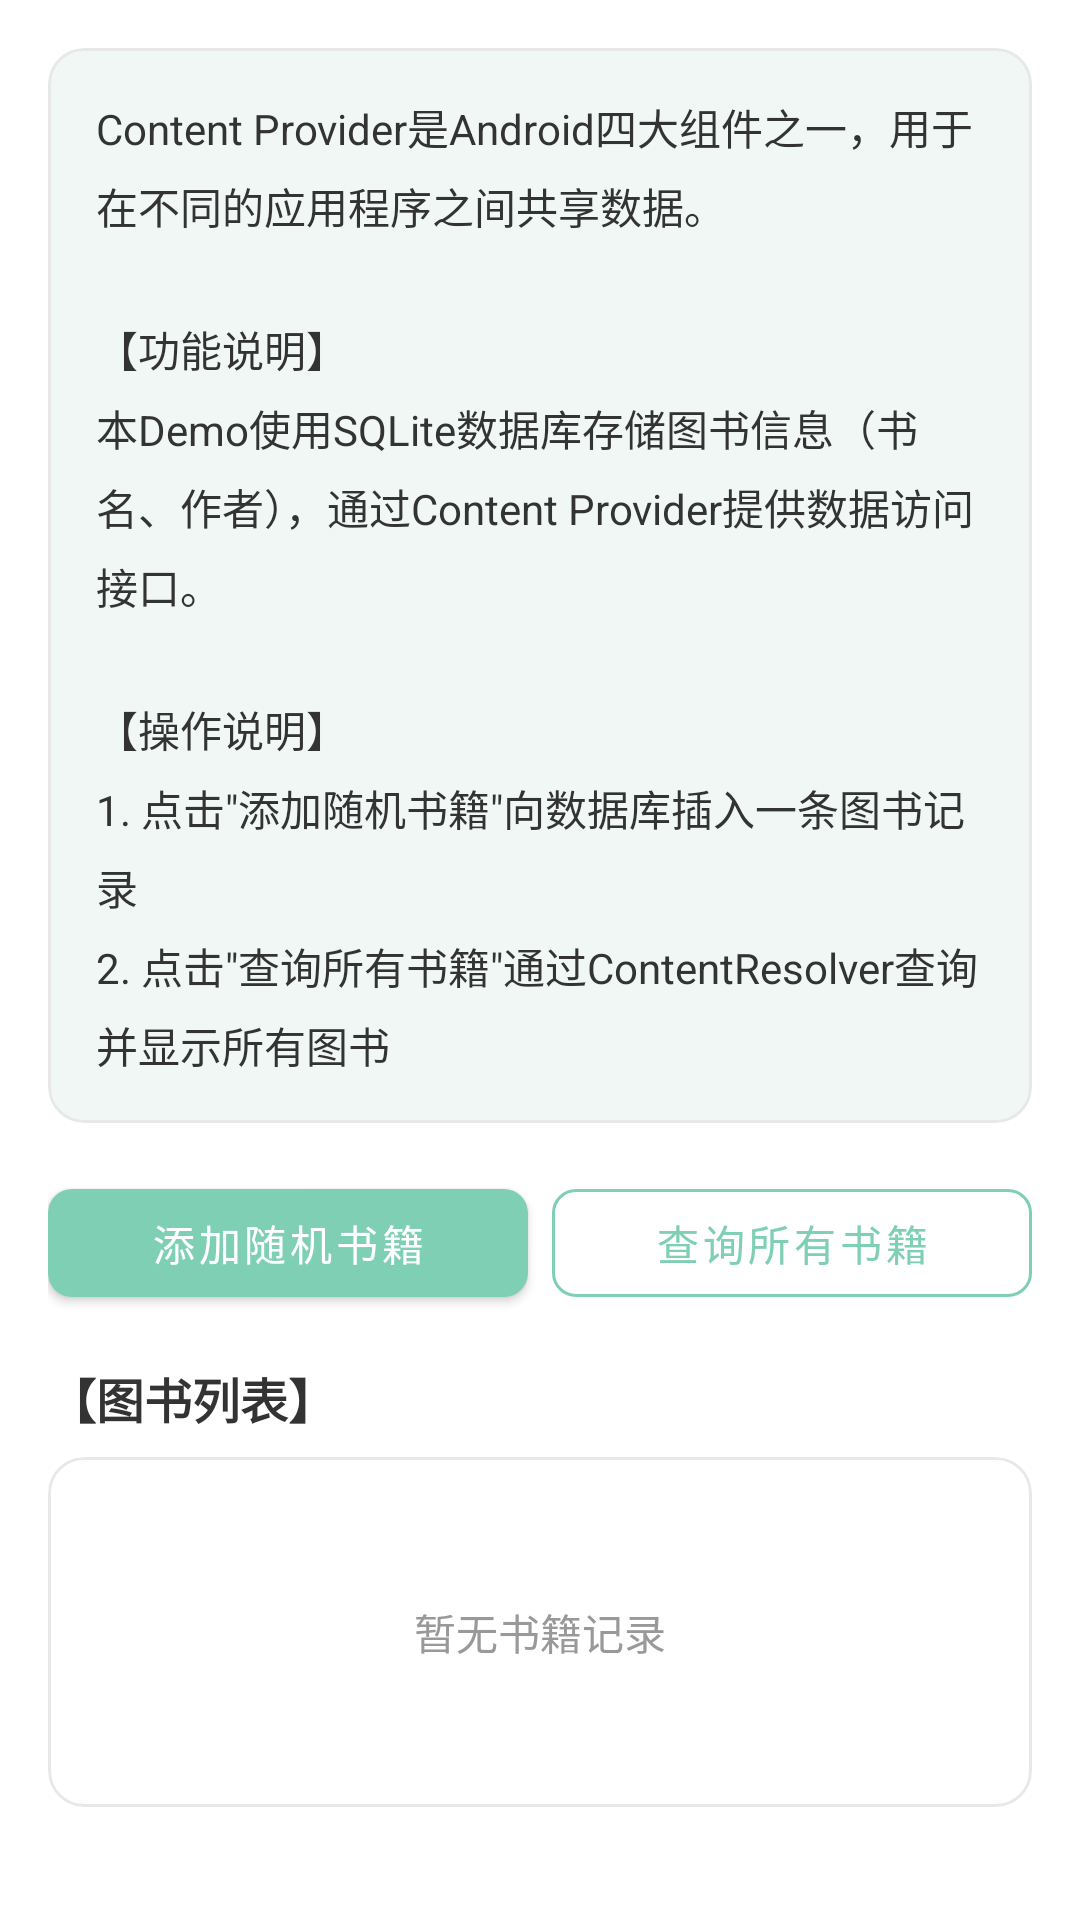

Layout XML and referenced resources for this Android screen:
<!-- AndroidManifest.xml: application theme Theme.AndroidComponentDemo -->
<!-- res/layout/fragment_provider.xml -->
<?xml version="1.0" encoding="utf-8"?>
<ScrollView xmlns:android="http://schemas.android.com/apk/res/android"
    xmlns:app="http://schemas.android.com/apk/res-auto"
    android:layout_width="match_parent"
    android:layout_height="match_parent"
    android:fillViewport="true">

    <LinearLayout
        android:layout_width="match_parent"
        android:layout_height="wrap_content"
        android:orientation="vertical"
        android:padding="16dp">

        <com.google.android.material.card.MaterialCardView
            android:layout_width="match_parent"
            android:layout_height="wrap_content"
            android:layout_marginBottom="16dp"
            style="@style/IntroCardStyle">

            <TextView
                android:id="@+id/tv_provider_intro"
                android:layout_width="match_parent"
                android:layout_height="wrap_content"
                android:padding="16dp"
                android:text="@string/provider_intro"
                android:textSize="14sp"
                android:textColor="@color/text_primary"
                android:lineSpacingMultiplier="1.3"/>
        </com.google.android.material.card.MaterialCardView>

        <LinearLayout
            android:layout_width="match_parent"
            android:layout_height="wrap_content"
            android:orientation="horizontal"
            android:layout_marginBottom="16dp">

            <com.google.android.material.button.MaterialButton
                android:id="@+id/btn_add_book"
                style="@style/PrimaryButton"
                android:layout_width="0dp"
                android:layout_height="wrap_content"
                android:layout_marginEnd="8dp"
                android:layout_weight="1"
                android:text="@string/btn_add_book"/>

            <com.google.android.material.button.MaterialButton
                android:id="@+id/btn_query_books"
                style="@style/OutlineButton"
                android:layout_width="0dp"
                android:layout_height="wrap_content"
                android:layout_weight="1"
                android:text="@string/btn_query_books"/>
        </LinearLayout>

        <TextView
            android:layout_width="match_parent"
            android:layout_height="wrap_content"
            android:layout_marginBottom="8dp"
            android:text="@string/book_list"
            android:textSize="16sp"
            android:textStyle="bold"
            android:textColor="@color/text_primary"/>

        <com.google.android.material.card.MaterialCardView
            android:layout_width="match_parent"
            android:layout_height="wrap_content"
            style="@style/CardStyle">

            <LinearLayout
                android:layout_width="match_parent"
                android:layout_height="wrap_content"
                android:orientation="vertical"
                android:padding="16dp">

                <TextView
                    android:id="@+id/tv_books_empty"
                    android:layout_width="match_parent"
                    android:layout_height="wrap_content"
                    android:gravity="center"
                    android:padding="32dp"
                    android:text="@string/no_books"
                    android:textColor="@color/text_hint"
                    android:textSize="14sp"
                    android:visibility="visible"/>

                <LinearLayout
                    android:id="@+id/ll_books_container"
                    android:layout_width="match_parent"
                    android:layout_height="wrap_content"
                    android:orientation="vertical"
                    android:visibility="gone"/>
            </LinearLayout>
        </com.google.android.material.card.MaterialCardView>

    </LinearLayout>

</ScrollView>
<!-- resources referenced by this layout -->
<resources>
  <color name="text_hint">#999999</color>
  <color name="text_primary">#333333</color>
  <string name="book_list">【图书列表】</string>
  <string name="btn_add_book">添加随机书籍</string>
  <string name="btn_query_books">查询所有书籍</string>
  <string name="no_books">暂无书籍记录</string>
  <string name="provider_intro">Content Provider是Android四大组件之一，用于在不同的应用程序之间共享数据。\n\n【功能说明】\n本Demo使用SQLite数据库存储图书信息（书名、作者），通过Content Provider提供数据访问接口。\n\n【操作说明】\n1. 点击\"添加随机书籍\"向数据库插入一条图书记录\n2. 点击\"查询所有书籍\"通过ContentResolver查询并显示所有图书</string>
  <style name="CardStyle" parent="Widget.MaterialComponents.CardView">
          <item name="cardCornerRadius">12dp</item>
          <item name="cardElevation">0dp</item>
          <item name="strokeWidth">1dp</item>
          <item name="strokeColor">@color/card_stroke</item>
          <item name="cardBackgroundColor">@color/card_background</item>
      </style>
  <style name="IntroCardStyle" parent="CardStyle">
          <item name="cardBackgroundColor">@color/card_intro_background</item>
      </style>
  <style name="OutlineButton" parent="Widget.MaterialComponents.Button.OutlinedButton">
          <item name="strokeColor">@color/secondary</item>
          <item name="android:textColor">@color/secondary</item>
          <item name="cornerRadius">8dp</item>
      </style>
  <style name="PrimaryButton" parent="Widget.MaterialComponents.Button">
          <item name="backgroundTint">@color/secondary</item>
          <item name="android:textColor">@color/white</item>
          <item name="cornerRadius">8dp</item>
      </style>
  <style name="Theme.AndroidComponentDemo" parent="Theme.MaterialComponents.DayNight.NoActionBar">
          
          <item name="colorPrimary">@color/primary</item>
          <item name="colorPrimaryVariant">@color/primary_dark</item>
          <item name="colorOnPrimary">@color/white</item>
          
          <item name="colorSecondary">@color/secondary</item>
          <item name="colorSecondaryVariant">@color/secondary_dark</item>
          <item name="colorOnSecondary">@color/white</item>
          
          <item name="android:windowBackground">@color/background</item>
          <item name="colorSurface">@color/surface</item>
          <item name="colorOnSurface">@color/text_primary</item>
          
          <item name="android:textColorPrimary">@color/text_primary</item>
          <item name="android:textColorSecondary">@color/text_secondary</item>
          <item name="android:textColorHint">@color/text_hint</item>
          
          <item name="colorAccent">@color/accent</item>
          
          <item name="android:statusBarColor">?attr/colorPrimaryVariant</item>
          
          <item name="android:navigationBarColor">@color/nav_background</item>
      </style>
  <color name="card_stroke">#E8E8E8</color>
  <color name="card_background">#FFFFFF</color>
  <color name="card_intro_background">#F0F7F4</color>
  <color name="secondary">#7FCFB5</color>
  <color name="white">#FFFFFFFF</color>
  <color name="primary">#2C3E50</color>
  <color name="primary_dark">#1A252F</color>
  <color name="secondary_dark">#5AB89E</color>
  <color name="background">#FCFAF7</color>
  <color name="surface">#FFFFFF</color>
  <color name="text_secondary">#666666</color>
  <color name="accent">#E8A87C</color>
  <color name="nav_background">#FFFFFF</color>
</resources>
